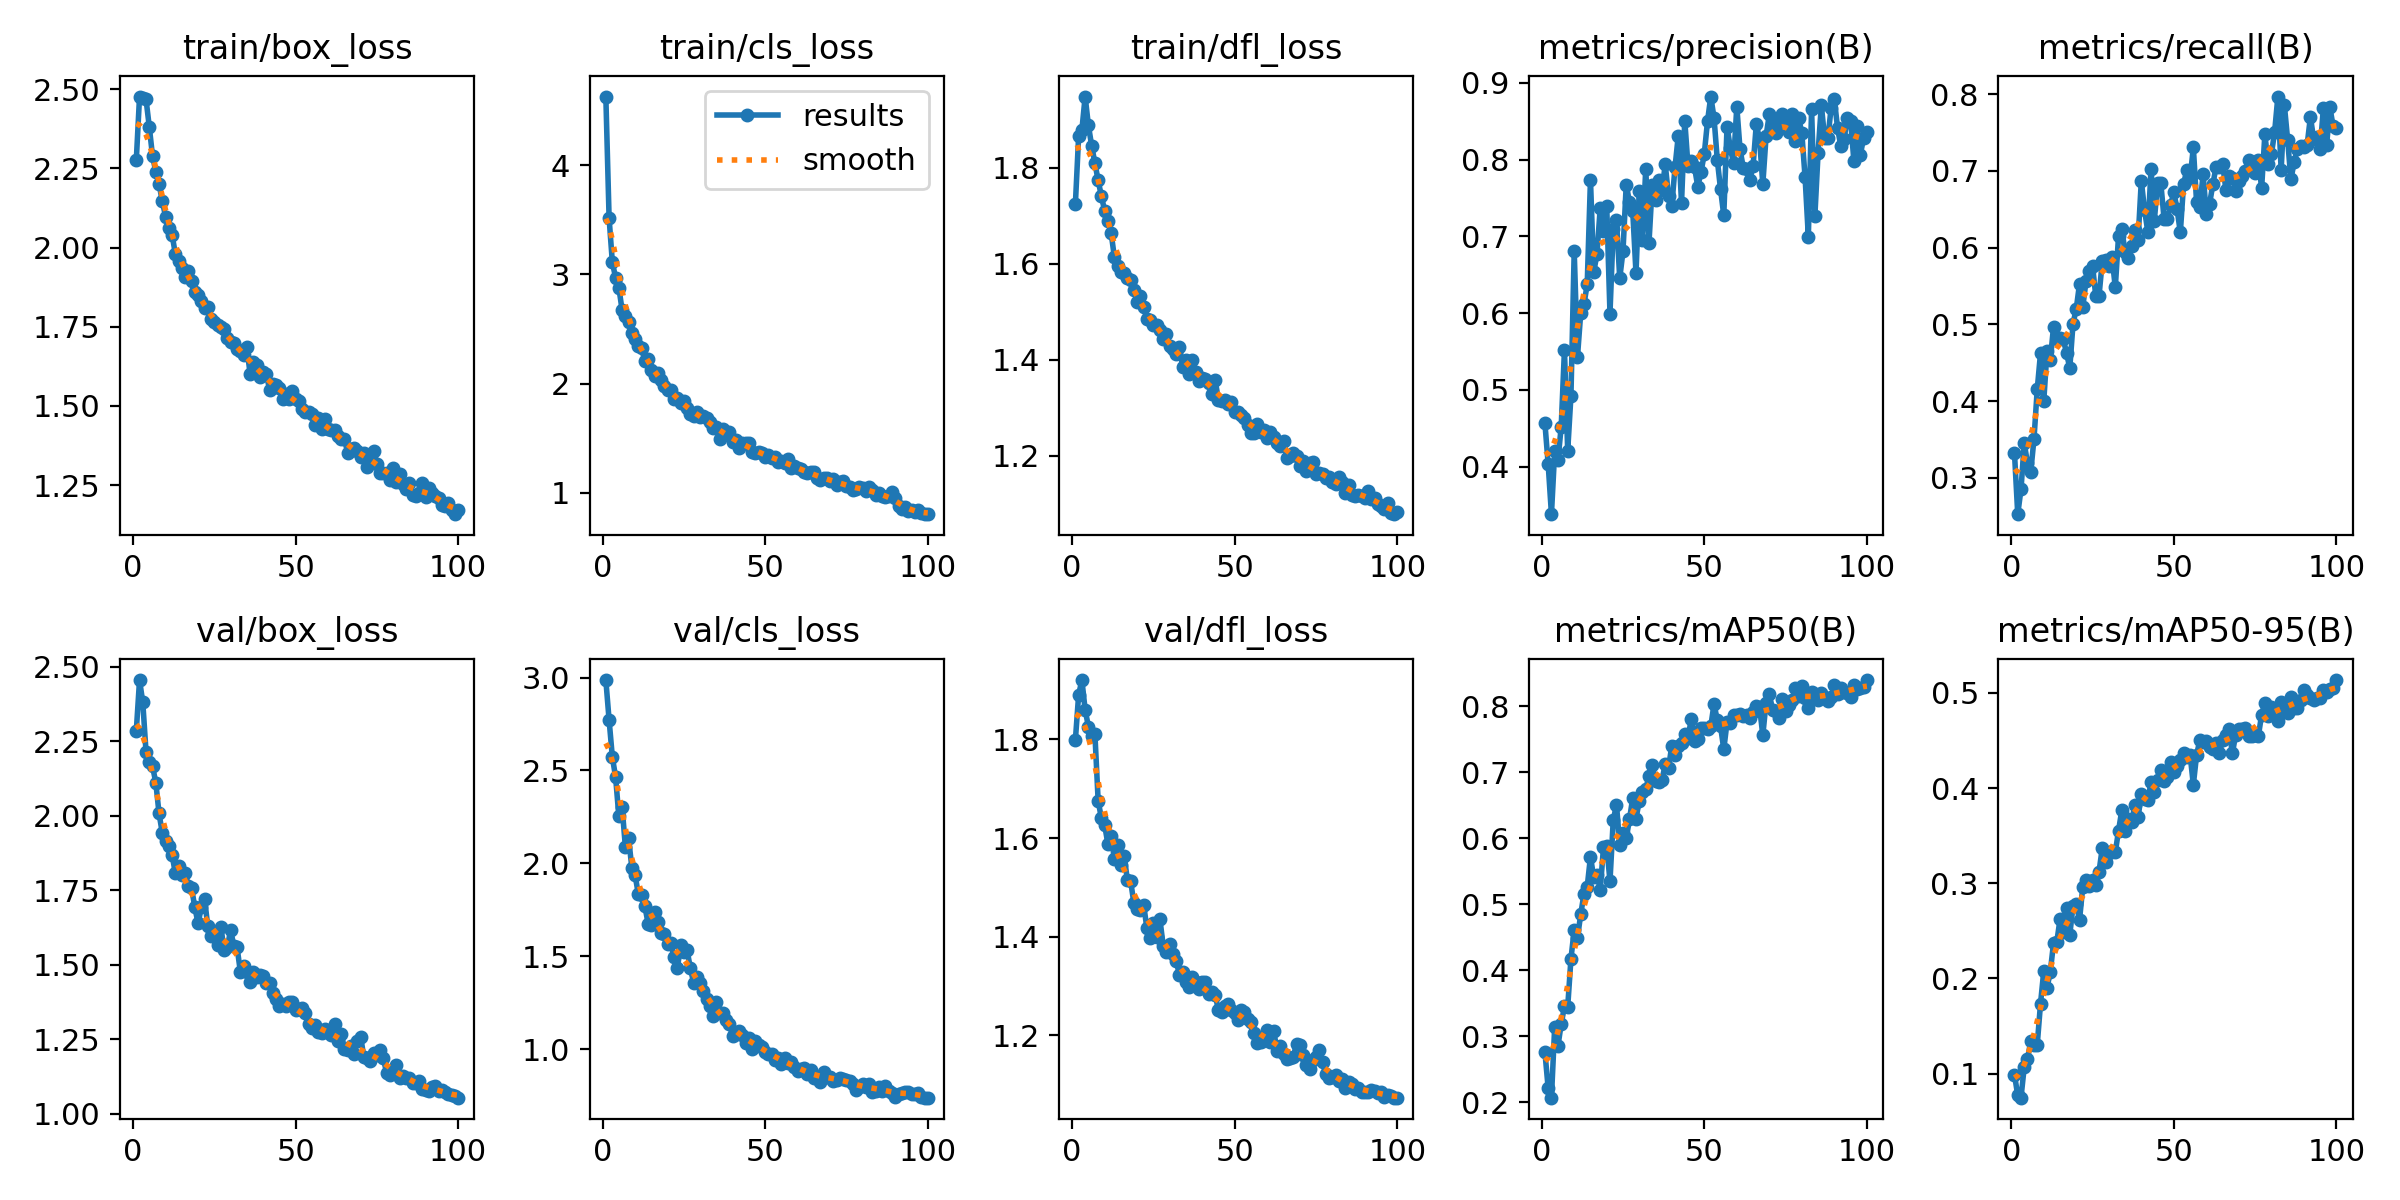

The data file committed next to this chart (first rows):
epoch, time, train/box_loss, train/cls_loss, train/dfl_loss, metrics/precision(B), metrics/recall(B), metrics/mAP50(B), metrics/mAP50-95(B), val/box_loss, val/cls_loss, val/dfl_loss, lr/pg0, lr/pg1, lr/pg2
1, 71.74, 2.276, 4.631, 1.725, 0.4561, 0.3319, 0.2759, 0.09874, 2.284, 2.986, 1.799, 0.0005548, 0.0005548, 0.0005548
2, 138.5, 2.477, 3.518, 1.866, 0.4028, 0.2524, 0.2211, 0.07713, 2.455, 2.772, 1.891, 0.001099, 0.001099, 0.001099
3, 203.5, 2.471, 3.112, 1.879, 0.338, 0.2848, 0.2071, 0.07471, 2.38, 2.573, 1.92, 0.001633, 0.001633, 0.001633
4, 268.1, 2.468, 2.969, 1.948, 0.4199, 0.3448, 0.3149, 0.1071, 2.213, 2.464, 1.86, 0.001617, 0.001617, 0.001617
5, 332.9, 2.381, 2.88, 1.888, 0.4081, 0.319, 0.2853, 0.1153, 2.18, 2.255, 1.826, 0.001601, 0.001601, 0.001601
6, 398.3, 2.289, 2.674, 1.846, 0.452, 0.3076, 0.3187, 0.1341, 2.166, 2.304, 1.806, 0.001584, 0.001584, 0.001584
7, 463.3, 2.24, 2.618, 1.81, 0.552, 0.3508, 0.3454, 0.1303, 2.111, 2.09, 1.811, 0.001568, 0.001568, 0.001568
8, 529.3, 2.201, 2.568, 1.774, 0.4206, 0.4155, 0.3447, 0.1306, 2.007, 2.134, 1.675, 0.001551, 0.001551, 0.001551
9, 594.5, 2.147, 2.467, 1.741, 0.4925, 0.4622, 0.4177, 0.1734, 1.942, 1.976, 1.64, 0.001535, 0.001535, 0.001535
10, 659.5, 2.098, 2.404, 1.711, 0.6809, 0.3997, 0.4615, 0.2076, 1.915, 1.935, 1.626, 0.001518, 0.001518, 0.001518
11, 724.6, 2.063, 2.341, 1.689, 0.5427, 0.4648, 0.4493, 0.1902, 1.899, 1.834, 1.588, 0.001502, 0.001502, 0.001502
12, 789.3, 2.041, 2.325, 1.664, 0.5998, 0.453, 0.4848, 0.2067, 1.868, 1.831, 1.605, 0.001485, 0.001485, 0.001485
13, 854.5, 1.981, 2.203, 1.613, 0.6113, 0.4965, 0.5159, 0.2368, 1.807, 1.769, 1.556, 0.001469, 0.001469, 0.001469
14, 919.5, 1.956, 2.228, 1.596, 0.6376, 0.4805, 0.5267, 0.2381, 1.833, 1.676, 1.585, 0.001452, 0.001452, 0.001452
15, 984.1, 1.935, 2.121, 1.582, 0.7739, 0.4825, 0.5722, 0.2621, 1.8, 1.668, 1.545, 0.001436, 0.001436, 0.001436
16, 1049, 1.906, 2.071, 1.581, 0.6533, 0.4806, 0.5412, 0.2487, 1.808, 1.741, 1.564, 0.001419, 0.001419, 0.001419
17, 1113, 1.926, 2.097, 1.57, 0.6768, 0.4628, 0.5452, 0.2737, 1.764, 1.687, 1.514, 0.001403, 0.001403, 0.001403
18, 1178, 1.893, 2.032, 1.566, 0.737, 0.4428, 0.522, 0.2459, 1.757, 1.625, 1.512, 0.001386, 0.001386, 0.001386
19, 1242, 1.861, 1.975, 1.545, 0.7065, 0.5008, 0.5863, 0.276, 1.693, 1.621, 1.468, 0.00137, 0.00137, 0.00137
20, 1306, 1.85, 1.94, 1.52, 0.7392, 0.5204, 0.5882, 0.278, 1.638, 1.568, 1.455, 0.001353, 0.001353, 0.001353
21, 1370, 1.833, 1.937, 1.533, 0.5994, 0.5527, 0.5352, 0.2614, 1.693, 1.569, 1.454, 0.001337, 0.001337, 0.001337
22, 1434, 1.808, 1.859, 1.51, 0.7095, 0.5224, 0.6272, 0.2962, 1.72, 1.494, 1.464, 0.00132, 0.00132, 0.00132
23, 1498, 1.811, 1.872, 1.485, 0.7215, 0.5564, 0.6512, 0.3036, 1.628, 1.437, 1.416, 0.001304, 0.001304, 0.001304
24, 1562, 1.775, 1.821, 1.482, 0.6453, 0.5697, 0.59, 0.2971, 1.595, 1.559, 1.397, 0.001287, 0.001287, 0.001287
25, 1627, 1.764, 1.836, 1.473, 0.6805, 0.5764, 0.6075, 0.303, 1.596, 1.523, 1.428, 0.001271, 0.001271, 0.001271
26, 1691, 1.755, 1.774, 1.473, 0.7674, 0.5367, 0.6004, 0.2982, 1.567, 1.532, 1.398, 0.001254, 0.001254, 0.001254
27, 1756, 1.75, 1.719, 1.462, 0.7446, 0.5372, 0.6287, 0.3122, 1.628, 1.435, 1.435, 0.001238, 0.001238, 0.001238
28, 1819, 1.742, 1.705, 1.443, 0.7328, 0.5826, 0.6618, 0.3372, 1.55, 1.358, 1.381, 0.001221, 0.001221, 0.001221
29, 1887, 1.714, 1.741, 1.454, 0.652, 0.5839, 0.6298, 0.3225, 1.558, 1.39, 1.368, 0.001205, 0.001205, 0.001205
30, 1952, 1.701, 1.694, 1.429, 0.7596, 0.5763, 0.6568, 0.3315, 1.615, 1.356, 1.385, 0.001188, 0.001188, 0.001188
31, 2016, 1.698, 1.7, 1.422, 0.6953, 0.5873, 0.67, 0.3337, 1.564, 1.313, 1.364, 0.001172, 0.001172, 0.001172
32, 2080, 1.681, 1.68, 1.413, 0.7883, 0.5481, 0.675, 0.3325, 1.558, 1.268, 1.35, 0.001155, 0.001155, 0.001155
33, 2144, 1.672, 1.644, 1.426, 0.6918, 0.6154, 0.6945, 0.3553, 1.476, 1.232, 1.323, 0.001139, 0.001139, 0.001139
34, 2208, 1.662, 1.593, 1.384, 0.7672, 0.6243, 0.7119, 0.3766, 1.496, 1.178, 1.329, 0.001122, 0.001122, 0.001122
35, 2273, 1.687, 1.599, 1.4, 0.7471, 0.594, 0.6865, 0.3548, 1.474, 1.252, 1.308, 0.001106, 0.001106, 0.001106
36, 2337, 1.6, 1.492, 1.37, 0.7738, 0.5861, 0.6853, 0.3677, 1.441, 1.193, 1.298, 0.001089, 0.001089, 0.001089
37, 2401, 1.639, 1.585, 1.401, 0.7603, 0.6016, 0.6885, 0.364, 1.476, 1.196, 1.318, 0.001073, 0.001073, 0.001073
38, 2465, 1.628, 1.55, 1.375, 0.7937, 0.6226, 0.7128, 0.3821, 1.458, 1.156, 1.309, 0.001056, 0.001056, 0.001056
39, 2529, 1.59, 1.552, 1.357, 0.7526, 0.6097, 0.7067, 0.3691, 1.464, 1.134, 1.293, 0.00104, 0.00104, 0.00104
40, 2593, 1.608, 1.468, 1.363, 0.739, 0.6872, 0.7402, 0.3935, 1.46, 1.071, 1.308, 0.001023, 0.001023, 0.001023
41, 2658, 1.6, 1.479, 1.359, 0.7899, 0.6489, 0.7269, 0.3884, 1.439, 1.083, 1.308, 0.001007, 0.001007, 0.001007
42, 2722, 1.55, 1.411, 1.352, 0.8309, 0.6208, 0.7401, 0.3874, 1.438, 1.096, 1.283, 0.0009904, 0.0009904, 0.0009904
43, 2787, 1.569, 1.453, 1.329, 0.7434, 0.703, 0.7451, 0.4061, 1.406, 1.075, 1.287, 0.0009739, 0.0009739, 0.0009739
44, 2851, 1.566, 1.452, 1.357, 0.8509, 0.6351, 0.7583, 0.3957, 1.385, 1.036, 1.281, 0.0009574, 0.0009574, 0.0009574
45, 2916, 1.558, 1.451, 1.316, 0.7915, 0.6842, 0.7524, 0.4087, 1.361, 1.059, 1.251, 0.0009409, 0.0009409, 0.0009409
46, 2980, 1.523, 1.371, 1.314, 0.7985, 0.6838, 0.7811, 0.4191, 1.367, 1.004, 1.246, 0.0009244, 0.0009244, 0.0009244
47, 3044, 1.536, 1.364, 1.316, 0.79, 0.6378, 0.7484, 0.4078, 1.36, 1.044, 1.259, 0.0009078, 0.0009078, 0.0009078
48, 3108, 1.522, 1.375, 1.308, 0.7647, 0.6379, 0.751, 0.4119, 1.373, 1.021, 1.264, 0.0008913, 0.0008913, 0.0008913
49, 3172, 1.546, 1.362, 1.311, 0.7836, 0.655, 0.7674, 0.427, 1.375, 1.012, 1.252, 0.0008748, 0.0008748, 0.0008748
50, 3236, 1.522, 1.328, 1.291, 0.8073, 0.6725, 0.768, 0.4173, 1.346, 0.9866, 1.244, 0.0008583, 0.0008583, 0.0008583
51, 3301, 1.514, 1.347, 1.292, 0.8501, 0.6503, 0.7655, 0.4231, 1.351, 0.9763, 1.231, 0.0008418, 0.0008418, 0.0008418
52, 3365, 1.489, 1.32, 1.286, 0.8821, 0.6198, 0.7698, 0.4291, 1.353, 0.9747, 1.251, 0.0008253, 0.0008253, 0.0008253
53, 3430, 1.48, 1.328, 1.278, 0.8543, 0.6833, 0.8039, 0.437, 1.337, 0.944, 1.248, 0.0008088, 0.0008088, 0.0008088
54, 3495, 1.48, 1.279, 1.264, 0.7997, 0.7012, 0.779, 0.4324, 1.301, 0.9516, 1.232, 0.0007923, 0.0007923, 0.0007923
55, 3559, 1.474, 1.286, 1.247, 0.7615, 0.6906, 0.7701, 0.4351, 1.289, 0.9202, 1.226, 0.0007758, 0.0007758, 0.0007758
56, 3623, 1.44, 1.272, 1.247, 0.7272, 0.7307, 0.7351, 0.4035, 1.297, 0.9546, 1.205, 0.0007593, 0.0007593, 0.0007593
57, 3689, 1.46, 1.303, 1.267, 0.8427, 0.6593, 0.7762, 0.4347, 1.273, 0.9239, 1.184, 0.0007428, 0.0007428, 0.0007428
58, 3757, 1.427, 1.222, 1.25, 0.8155, 0.6533, 0.7753, 0.4504, 1.272, 0.9288, 1.185, 0.0007263, 0.0007263, 0.0007263
59, 3821, 1.459, 1.244, 1.254, 0.7951, 0.6956, 0.7869, 0.4486, 1.283, 0.9037, 1.196, 0.0007098, 0.0007098, 0.0007098
60, 3885, 1.427, 1.227, 1.236, 0.869, 0.6438, 0.7877, 0.4496, 1.274, 0.8815, 1.211, 0.0006933, 0.0006933, 0.0006933
... 40 more rows
